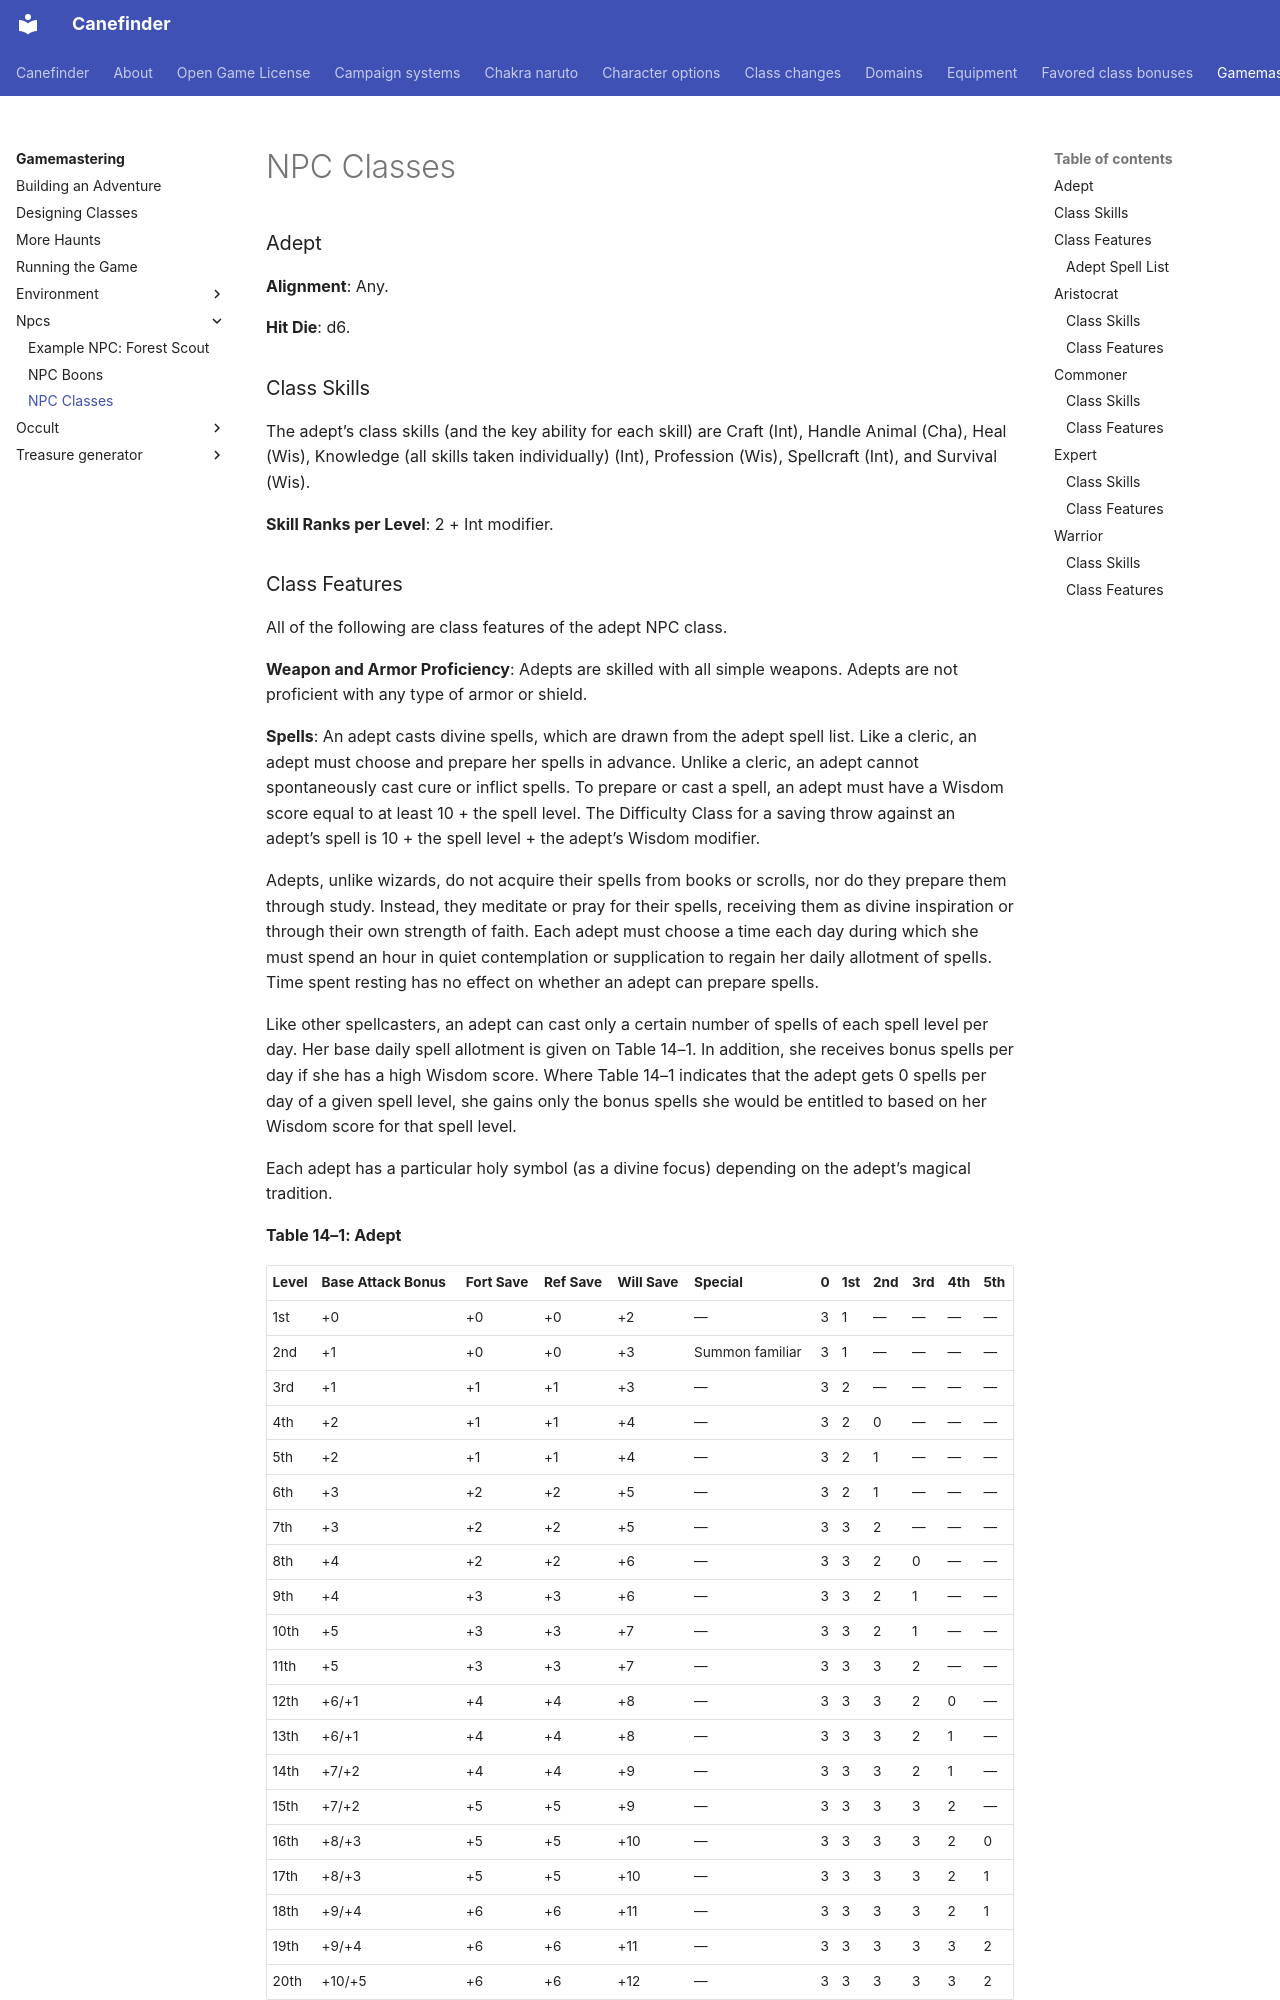

repository: canefinderhouserules/Canefinderhouserules · page: gamemastering/npcs/npc-classes/index.html · generator: mkdocs

# NPC Classes

### Adept

**Alignment**: Any.

**Hit Die**: d6.

### Class Skills

The adept’s class skills (and the key ability for each skill) are Craft (Int), Handle Animal (Cha), Heal (Wis), Knowledge (all skills taken individually) (Int), Profession (Wis), Spellcraft (Int), and Survival (Wis).

**Skill Ranks per Level**: 2 + Int modifier.
